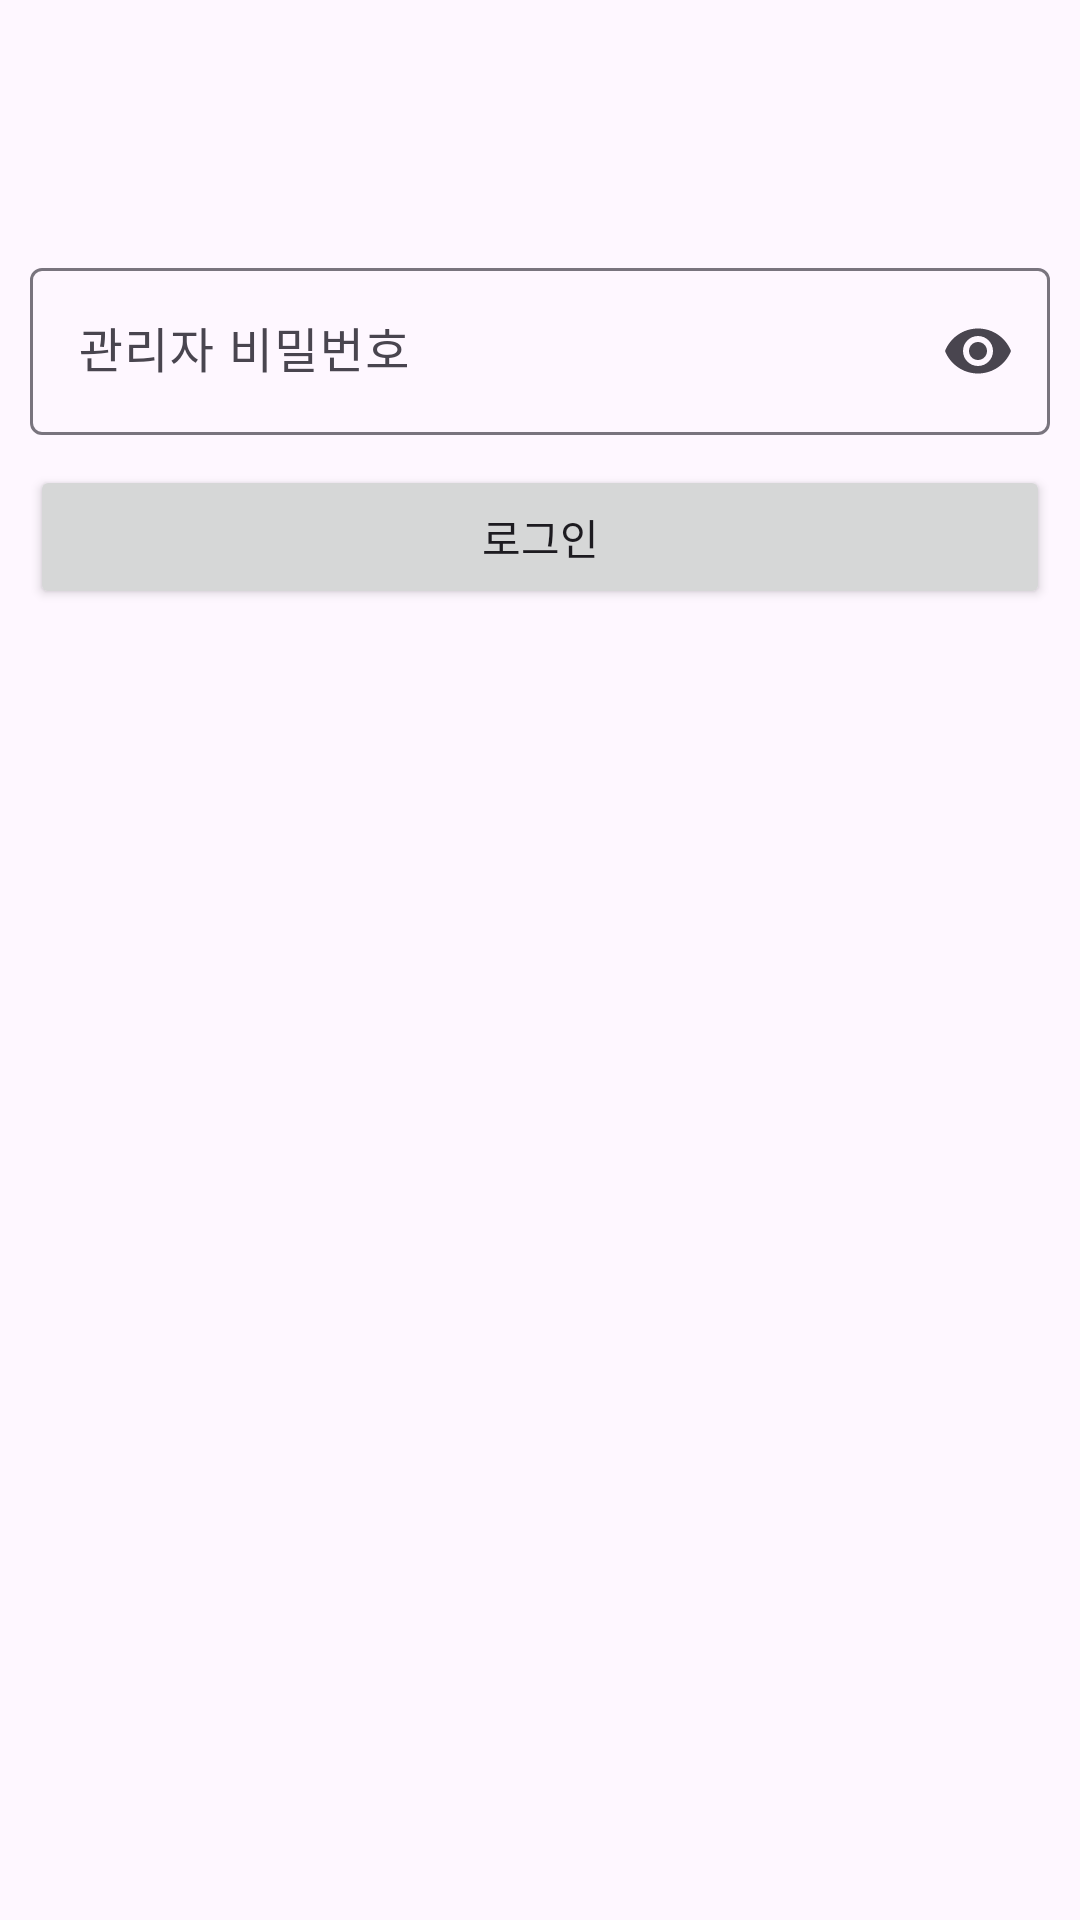

Reconstruct the res/layout file that produces this screen, plus the resources it refers to.
<!-- AndroidManifest.xml: application theme Theme._07_StudentManager -->
<!-- res/layout/fragment_login.xml -->
<?xml version="1.0" encoding="utf-8"?>
<LinearLayout xmlns:android="http://schemas.android.com/apk/res/android"
    xmlns:app="http://schemas.android.com/apk/res-auto"
    xmlns:tools="http://schemas.android.com/tools"
    android:layout_width="match_parent"
    android:layout_height="match_parent"
    android:orientation="vertical"
    android:transitionGroup="true"
    tools:context=".fragment.LoginFragment">

    <com.google.android.material.appbar.MaterialToolbar
        android:id="@+id/toolbarLogin"
        android:layout_width="match_parent"
        android:layout_height="wrap_content"
        android:background="@android:color/transparent"
        android:minHeight="?attr/actionBarSize"
        android:theme="?attr/actionBarTheme" />

    <LinearLayout
        android:layout_width="match_parent"
        android:layout_height="match_parent"
        android:orientation="vertical"
        android:padding="10dp">

        <com.google.android.material.textfield.TextInputLayout
            android:id="@+id/textFieldLoginPassword"
            android:layout_width="match_parent"
            android:layout_height="wrap_content"
            android:layout_marginTop="10dp"
            android:hint="관리자 비밀번호"
            app:endIconMode="password_toggle"
            app:startIconDrawable="@drawable/lock_24px">

            <com.google.android.material.textfield.TextInputEditText
                android:layout_width="match_parent"
                android:layout_height="wrap_content"
                android:digits="@string/password_disgits"
                android:inputType="text|textPassword"
                android:singleLine="true" />
        </com.google.android.material.textfield.TextInputLayout>

        <Button
            android:id="@+id/buttonLoginSubmit"
            android:layout_width="match_parent"
            android:layout_height="wrap_content"
            android:layout_marginTop="10dp"
            android:text="로그인" />
    </LinearLayout>
</LinearLayout>
<!-- resources referenced by this layout -->
<resources>
  <string name="password_disgits">abcdefghijklmnopqrstuvwxyz0123456789_</string>
  <style name="Theme._07_StudentManager" parent="Base.Theme._07_StudentManager" />
  <style name="Base.Theme._07_StudentManager" parent="Theme.Material3.DayNight.NoActionBar">
          
          
      </style>
</resources>
